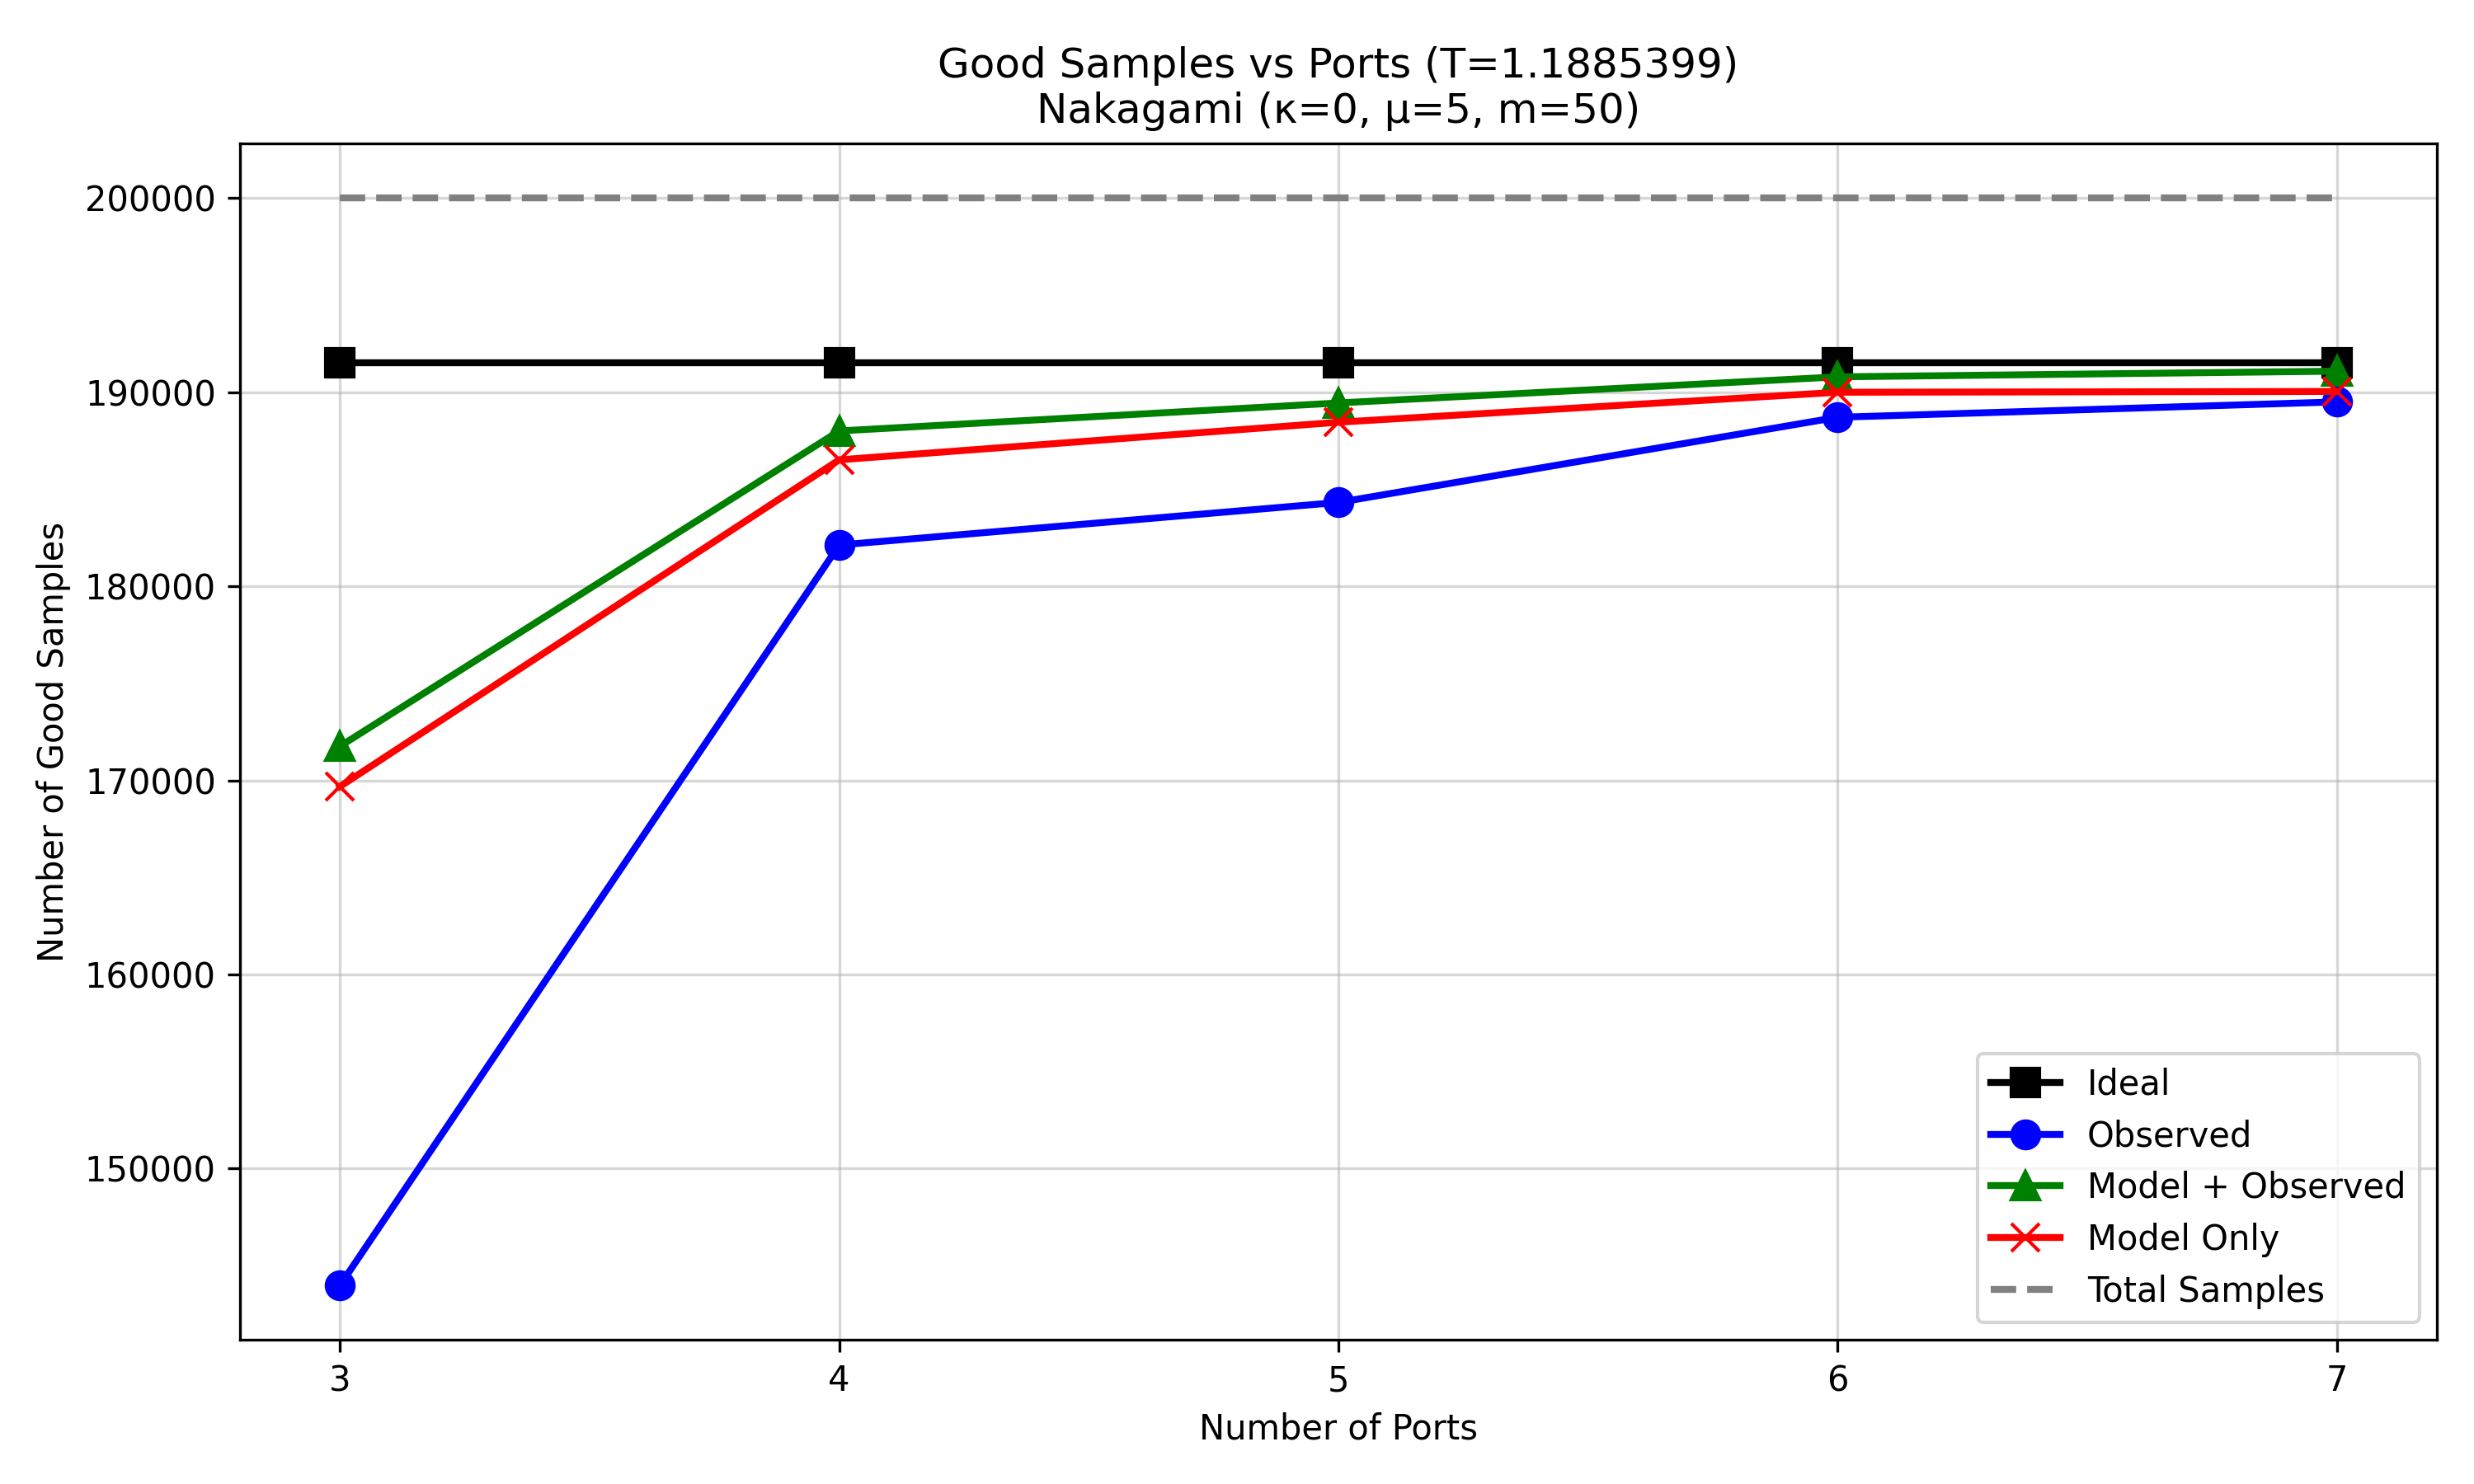

Values plotted in this chart, from the file beside it:
script_prefix, regime, configured_ports, num_samples, ideal_op, ideal_n_outage_samples, Ideal_good_samples, observed_op, observed_n_outage_samples, Observed_good_samples, model_plus_observed_op, model_plus_observed_n_outage_samples, Model + Observed_good_samples, model_only_op, model_only_n_outage_samples, Model Only_good_samples
nas_ptq_mobv3_all_regimes_, kappa0_mu5_m50, 3, 200000, 0.04242, 8485, 191515, 0.2801, 56024, 143976, 0.1412, 28243, 171757, 0.1516, 30318, 169682
nas_ptq_mobv3_all_regimes_, kappa0_mu5_m50, 4, 200000, 0.04242, 8485, 191515, 0.08936, 17872, 182128, 0.05998, 11995, 188005, 0.06742, 13483, 186517
nas_ptq_mobv3_all_regimes_, kappa0_mu5_m50, 5, 200000, 0.04242, 8485, 191515, 0.07838, 15676, 184324, 0.05276, 10552, 189448, 0.05772, 11545, 188455
nas_ptq_mobv3_all_regimes_, kappa0_mu5_m50, 6, 200000, 0.04242, 8485, 191515, 0.05645, 11290, 188710, 0.04603, 9207, 190793, 0.05001, 10001, 189999
nas_ptq_mobv3_all_regimes_, kappa0_mu5_m50, 7, 200000, 0.04242, 8485, 191515, 0.05248, 10497, 189503, 0.04457, 8915, 191085, 0.04979, 9959, 190041
